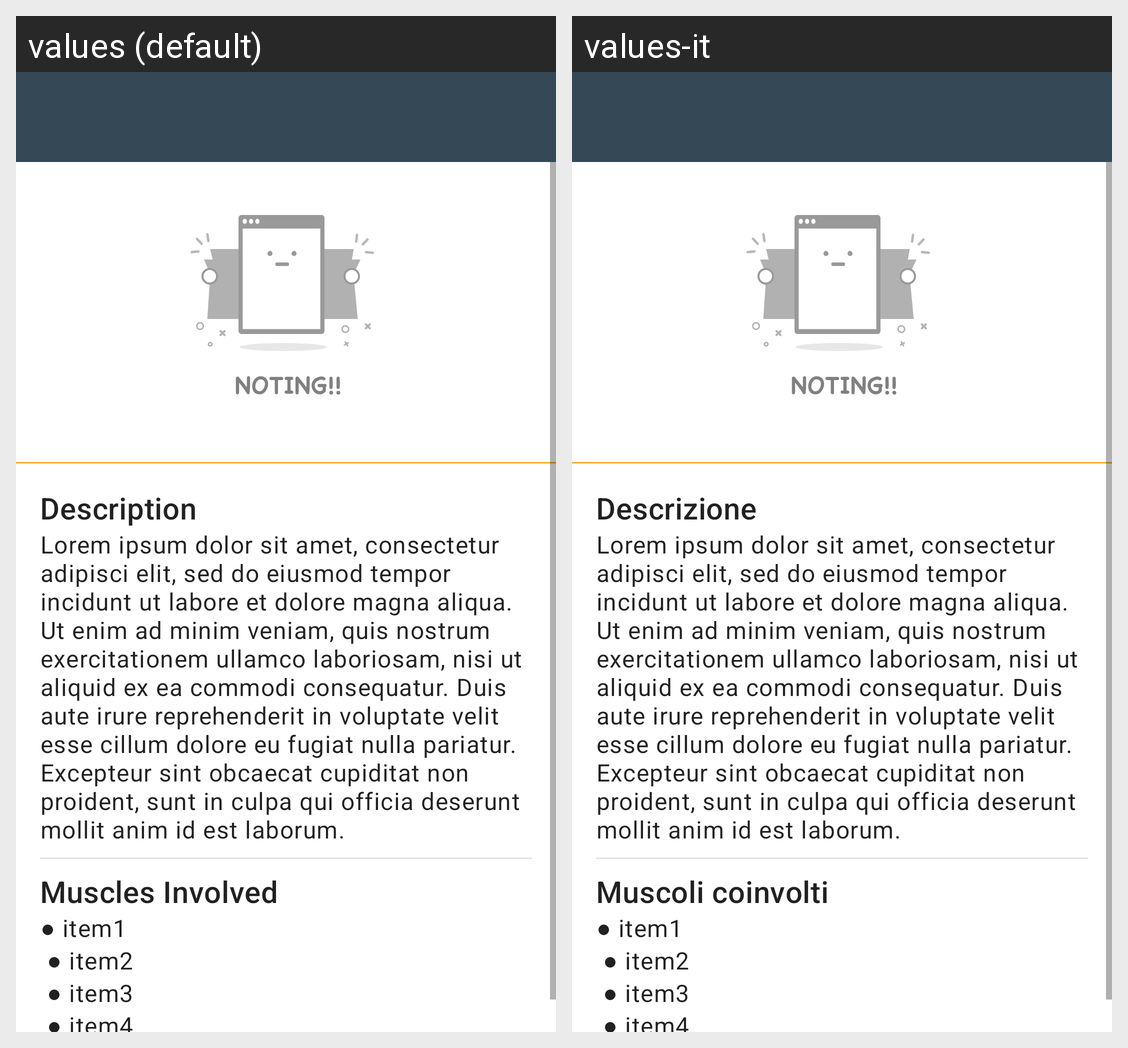

Locale-by-locale string values for the Android screen shown in this grid:
Android screen res/layout/activity_exercise.xml rendered under 2 locales, left to right: values (default), values-it. Device: Nexus 5 (rendered at 1080×1920; each locale shown at half size, 540×960, under a caption strip naming it); theme CustomTheme.
Strings drawn on this screen, with the default value and each locale's value (text and hints the layout hard-codes, and strings that could not be matched under every locale, appear in the picture but are not listed):

description
  values: Description
  values-it: Descrizione

lorem_ipsum
  values: Lorem ipsum dolor sit amet, consectetur adipisci elit, sed do eiusmod tempor incidunt ut labore et dolore magna aliqua. Ut enim ad minim veniam, quis nostrum exercitationem ullamco laboriosam, nisi ut aliquid ex ea commodi consequatur. Duis aute irure reprehenderit in voluptate velit esse cillum dolore eu fugiat nulla pariatur. Excepteur sint obcaecat cupiditat non proident, sunt in culpa qui …[clipped]
  values-it: Lorem ipsum dolor sit amet, consectetur adipisci elit, sed do eiusmod tempor incidunt ut labore et dolore magna aliqua. Ut enim ad minim veniam, quis nostrum exercitationem ullamco laboriosam, nisi ut aliquid ex ea commodi consequatur. Duis aute irure reprehenderit in voluptate velit esse cillum dolore eu fugiat nulla pariatur. Excepteur sint obcaecat cupiditat non proident, sunt in culpa qui …[clipped]

muscles_involved
  values: Muscles Involved
  values-it: Muscoli coinvolti

placeholder_item_list
  values: ● item1
       ● item2
       ● item3
       ● item4
  values-it: ● item1
       ● item2
       ● item3
       ● item4
